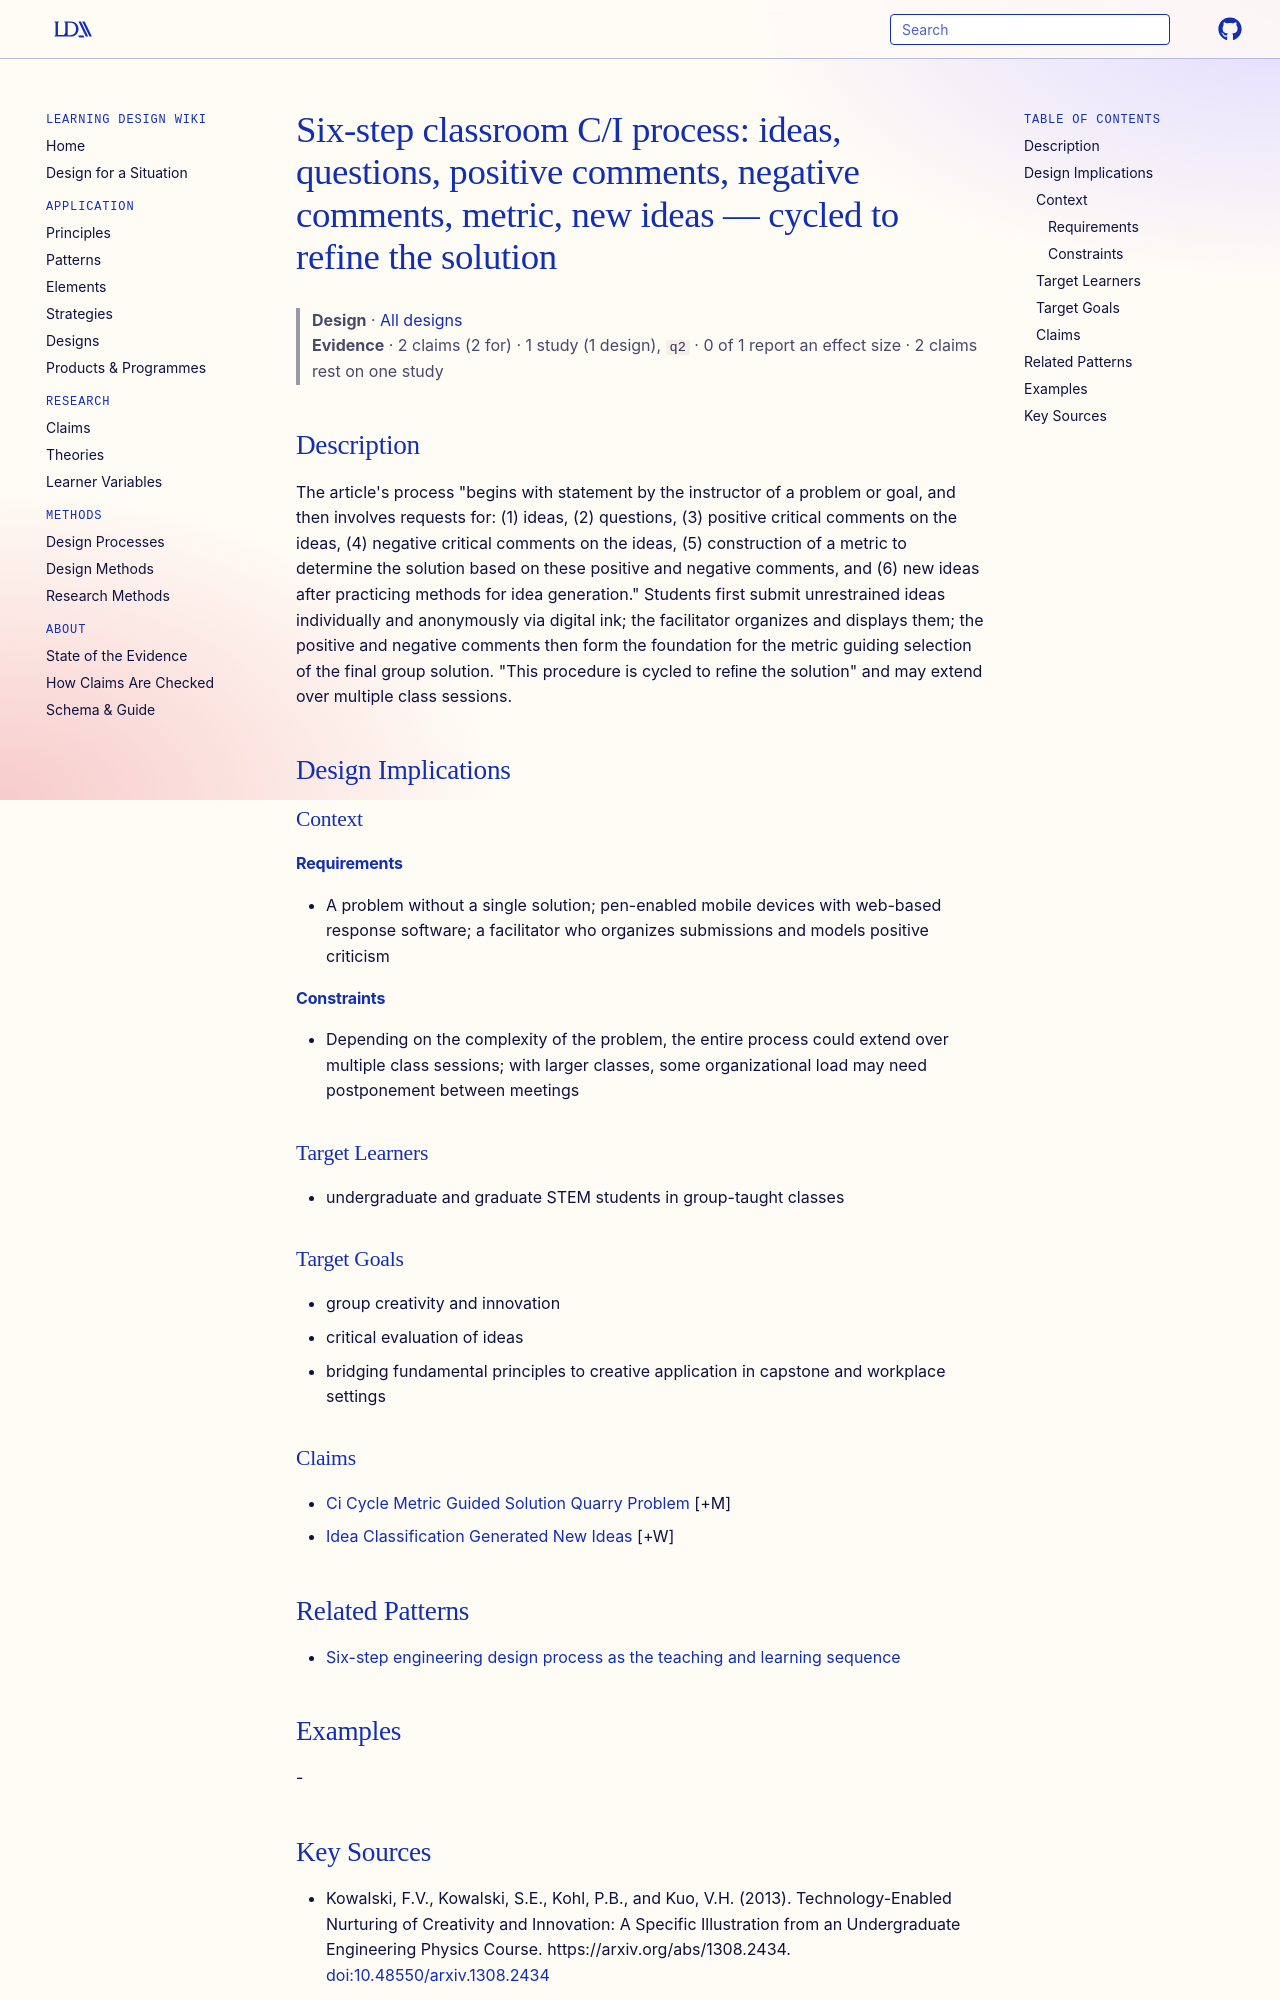

repository: Learning-Design-Alliance/learning-wiki · page: designs/six-step-ci-classroom-process/index.html · generator: mkdocs

---
type: design
id: six-step-ci-classroom-process
title: "Six-step classroom C/I process: ideas, questions, positive comments, negative comments, metric, new ideas — cycled to refine the solution"
description: "The article's process \"begins with statement by the instructor of a problem or goal, and then involves requests for: (1) ideas, (2) questions, (3) positive critical comments on the ideas, (4) negative critical comment..."
status: review
generated:
  by: "process:wiki-ingest"
  at: 2026-09-26
sources:
  - id: kowalski-2013
    resource: "https://arxiv.org/abs/1308.2434"
    title: "Kowalski, F.V., Kowalski, S.E., Kohl, P.B., and Kuo, V.H. (2013). Technology-Enabled Nurturing of Creativity and Innovation: A Specific Illustration from an Undergraduate Engineering Physics Course. https://arxiv.org/abs/1308.2434"
    author: Kowalski, F.V., Kowalski, S.E., Kohl, P.B., and Kuo, V.H
---

# Six-step classroom C/I process: ideas, questions, positive comments, negative comments, metric, new ideas — cycled to refine the solution

> **Design** · [All designs](index.md)
> **Evidence** · 2 claims (2 for) · 1 study (1 design), `q2` · 0 of 1 report an effect size · 2 claims rest on one study

## Description
The article's process "begins with statement by the instructor of a problem or goal, and then involves requests for: (1) ideas, (2) questions, (3) positive critical comments on the ideas, (4) negative critical comments on the ideas, (5) construction of a metric to determine the solution based on these positive and negative comments, and (6) new ideas after practicing methods for idea generation." Students first submit unrestrained ideas individually and anonymously via digital ink; the facilitator organizes and displays them; the positive and negative comments then form the foundation for the metric guiding selection of the final group solution. "This procedure is cycled to reﬁne the solution" and may extend over multiple class sessions.

## Design Implications

### Context
#### Requirements
- A problem without a single solution; pen-enabled mobile devices with web-based response software; a facilitator who organizes submissions and models positive criticism
#### Constraints
- Depending on the complexity of the problem, the entire process could extend over multiple class sessions; with larger classes, some organizational load may need postponement between meetings

### Target Learners
- undergraduate and graduate STEM students in group-taught classes

### Target Goals
- group creativity and innovation
- critical evaluation of ideas
- bridging fundamental principles to creative application in capstone and workplace settings

### Claims
- [Ci Cycle Metric Guided Solution Quarry Problem](../claims/ci-cycle-metric-guided-solution-quarry-problem.md) [+M]
- [Idea Classification Generated New Ideas](../claims/idea-classification-generated-new-ideas.md) [+W]

## Related Patterns

- [Six-step engineering design process as the teaching and learning sequence](engineering-design-six-step-ict-sequence.md)

## Examples
-
